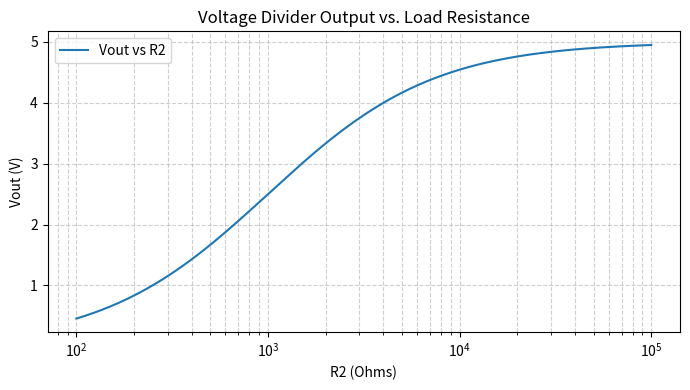

Generate this figure with matplotlib:
"""
Voltage Divider Sweep
====================

This example demonstrates the output voltage of a voltage divider circuit as the load resistor (R2) is swept over a range of values. The voltage divider is a fundamental circuit in electronics, used to scale down voltages. Here, we plot Vout as a function of R2 for a fixed input voltage (Vin) and series resistor (R1).

- Vin is set to 5V.
- R1 is fixed at 1 kOhm.
- R2 is swept logarithmically from 100 Ohms to 100 kOhms.

The plot shows how the output voltage approaches Vin as R2 increases, and approaches 0 as R2 decreases.
"""

# Import required libraries
import numpy as np
import matplotlib.pyplot as plt

# Set circuit parameters
Vin = 5.0  # Input voltage in volts
R1 = 1e3   # Series resistor in ohms (1 kOhm)

# Generate a logarithmic sweep of R2 values
R2 = np.logspace(2, 5, 200)  # 100 Ohms to 100 kOhms

# Calculate output voltage for each R2
Vout = Vin * R2 / (R1 + R2)

# Create the plot
plt.figure(figsize=(7, 4))  # Indentation: create a new figure with specified size
plt.semilogx(R2, Vout, label='Vout vs R2')  # Indentation: plot Vout vs R2 on a log scale for R2

# Label axes and add title
plt.xlabel('R2 (Ohms)')  # Indentation: label the x-axis
plt.ylabel('Vout (V)')   # Indentation: label the y-axis
plt.title('Voltage Divider Output vs. Load Resistance')  # Indentation: add a plot title

# Add grid and legend
plt.grid(True, which='both', ls='--', alpha=0.6)  # Indentation: add a grid for readability
plt.legend()  # Indentation: show the legend

# Adjust layout and display the plot
plt.tight_layout()  # Indentation: adjust layout to prevent overlap
plt.show()  # Indentation: display the plot
